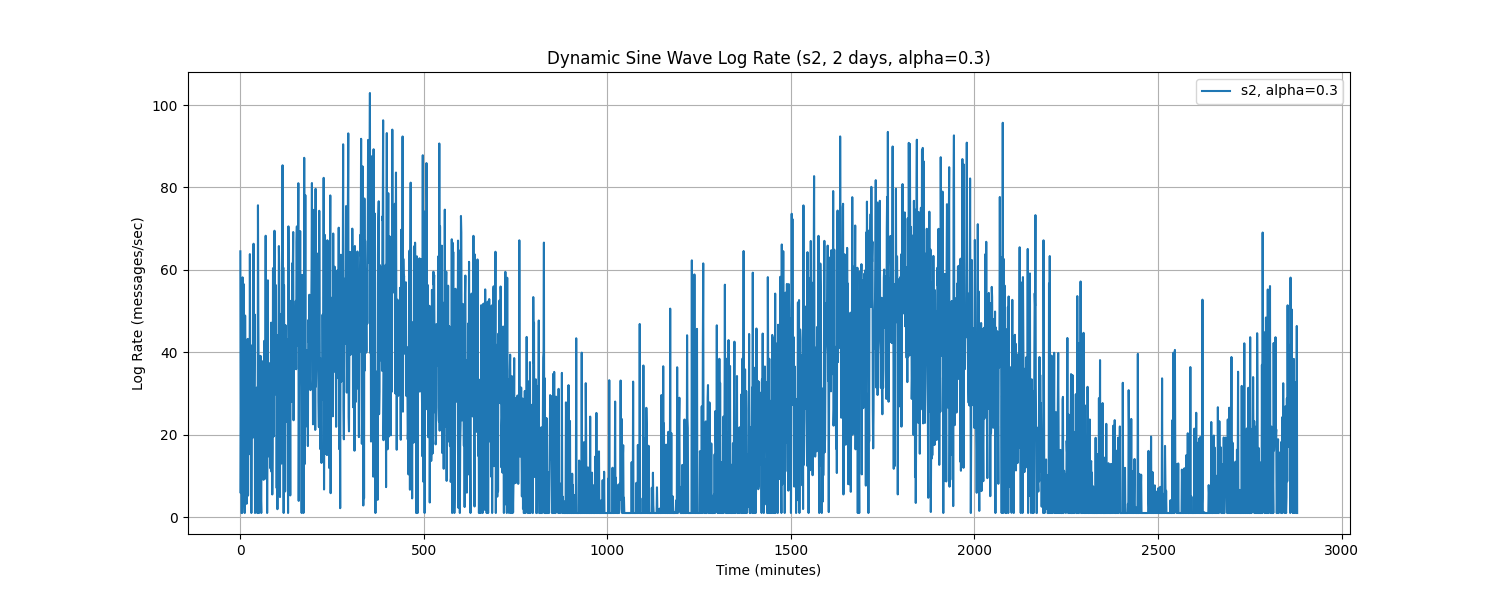

Data behind this chart, as committed beside it:
Time, log_rate_msg_per_sec
0.0, 64.49
1.0, 5.841
2.0, 27.28
3.0, 1.0
4.0, 1.0
5.0, 1.0
6.0, 58.19
7.0, 21.89
8.0, 9.649
9.0, 56.56
10.0, 44.91
11.0, 4.242
12.0, 1.0
13.0, 48.92
14.0, 26.5
15.0, 22.75
16.0, 33.93
17.0, 3.232
18.0, 6.281
19.0, 21.69
20.0, 43.25
21.0, 5.226
22.0, 30.9
23.0, 29.72
24.0, 15.27
25.0, 17.5
26.0, 63.82
27.0, 33.45
28.0, 24.47
29.0, 30.65
30.0, 1.0
31.0, 20.62
32.0, 41.7
33.0, 30.68
34.0, 19.26
35.0, 43.35
36.0, 66.34
37.0, 29
38.0, 41.39
39.0, 49.17
40.0, 1.0
41.0, 29.77
42.0, 25.24
43.0, 14.78
44.0, 13.37
45.0, 31.44
46.0, 1.0
47.0, 1.0
48.0, 75.67
49.0, 48.25
50.0, 32.86
51.0, 1.0
52.0, 11.49
53.0, 14.3
54.0, 3.075
55.0, 39.13
56.0, 4.675
57.0, 1.0
58.0, 37.93
59.0, 22.45
... 2,820 more rows
